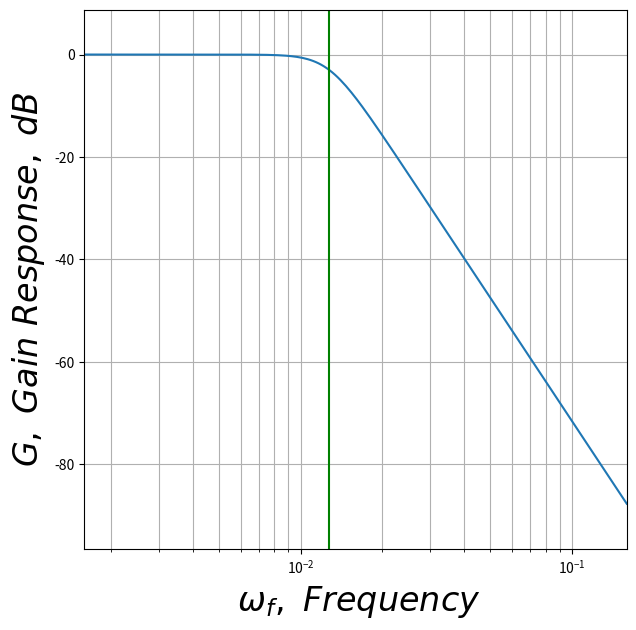

Recreate this plot in Python.
from scipy import signal
import matplotlib.pyplot as plt
import numpy as np

# Create Data
cutoff = 0.08  # in radial frequency, rad/s
b, a = signal.butter(4, cutoff, 'low', analog=True)
w, h = signal.freqs(b, a)

x = np.divide(w, 2 * np.pi)
y = 20 * np.log10(abs(h))

# Set up figure
f = plt.figure(figsize=(7, 7))
ax = f.add_subplot(111)

# Plot data and trendline
ax.plot(x, y)
plt.xscale('log')
plt.margins(0, 0.1)
plt.grid(which='both', axis='both')

ax.set_xlabel("\n $\omega_f,\ Frequency$", ha='center', va='center', fontsize=24)
ax.set_ylabel("$G,\ Gain\ Response,\ dB$\n", ha='center', va='center', fontsize=24)

plt.axvline(cutoff / (2 * np.pi), color='green') # cutoff frequency

# Show plot
plt.savefig("./fig_butter.png")
